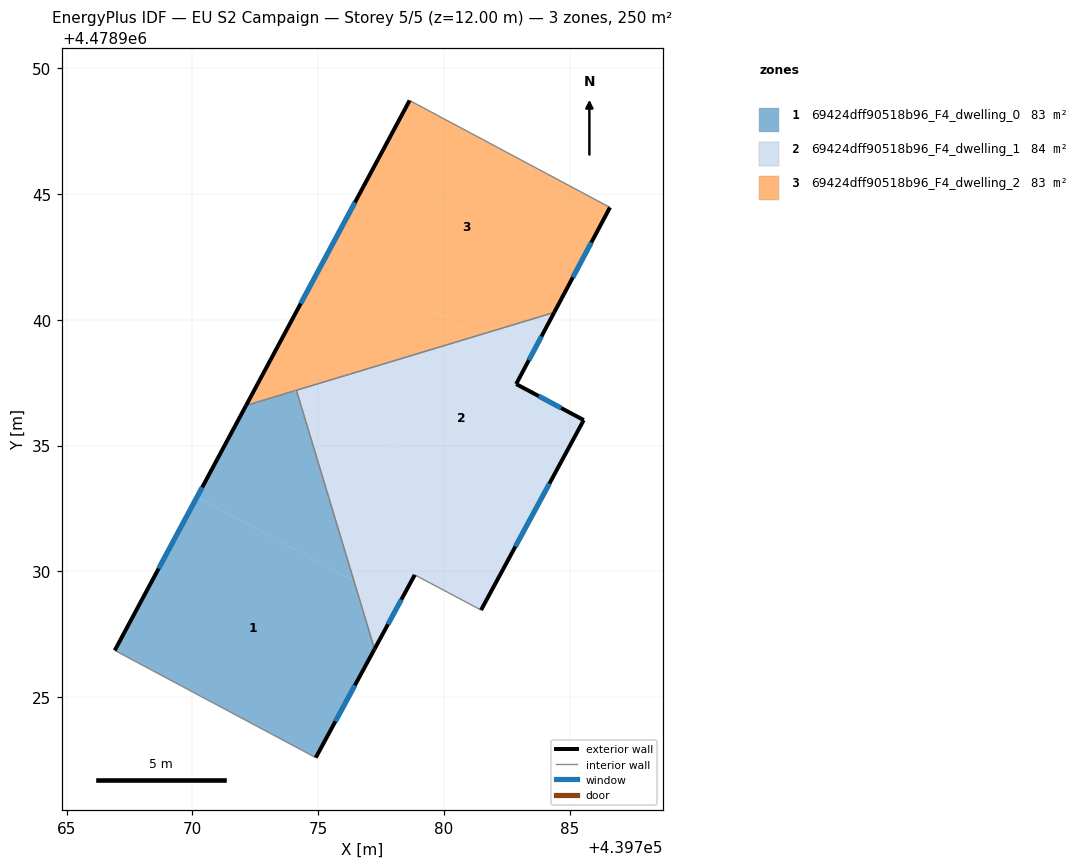
=== STOREY PLAN SPEC (per zone: floor XY polygon, exterior-wall plan segments, windows/doors) ===
zone 1: 69424dff90518b96_F4_dwelling_0  (83.5 m²)
  floor: (439776.42, 4478929.61) (439777.24, 4478926.91) (439774.90, 4478922.60) (439766.92, 4478926.86) (439770.19, 4478932.95)
  floor: (439774.17, 4478937.09) (439776.42, 4478929.61) (439770.19, 4478932.95) (439772.14, 4478936.59) (439774.03, 4478937.16)
  exterior wall: (439772.14, 4478936.59) – (439766.92, 4478926.86)  [11.0 m]
    window: (439770.39, 4478933.34) – (439768.66, 4478930.11)  [3.6 m²]
  exterior wall: (439774.90, 4478922.60) – (439777.24, 4478926.91)  [4.9 m]
    window: (439775.68, 4478924.04) – (439776.46, 4478925.47)  [1.6 m²]
  interior walls: 3
zone 2: 69424dff90518b96_F4_dwelling_1  (83.5 m²)
  floor: (439783.45, 4478932.11) (439781.47, 4478928.46) (439778.84, 4478929.86) (439778.19, 4478928.66) (439776.42, 4478929.61) (439774.17, 4478937.09)
  floor: (439778.19, 4478928.66) (439777.24, 4478926.91) (439776.42, 4478929.61)
  floor: (439783.34, 4478938.33) (439782.87, 4478937.44) (439785.55, 4478936.01) (439783.45, 4478932.11) (439774.17, 4478937.09) (439774.13, 4478937.19) (439781.38, 4478939.38)
  floor: (439784.38, 4478940.29) (439783.34, 4478938.33) (439781.38, 4478939.38)
  exterior wall: (439777.24, 4478926.91) – (439778.84, 4478929.86)  [3.4 m]
    window: (439777.77, 4478927.90) – (439778.30, 4478928.87)  [1.1 m²]
  exterior wall: (439782.87, 4478937.44) – (439784.38, 4478940.29)  [3.2 m]
    window: (439783.37, 4478938.39) – (439783.87, 4478939.34)  [1.1 m²]
  exterior wall: (439785.55, 4478936.01) – (439782.87, 4478937.44)  [3.0 m]
    window: (439784.65, 4478936.49) – (439783.76, 4478936.96)  [1.0 m²]
  exterior wall: (439781.47, 4478928.46) – (439785.55, 4478936.01)  [8.6 m]
    window: (439782.84, 4478930.99) – (439784.19, 4478933.49)  [2.8 m²]
  interior walls: 3
zone 3: 69424dff90518b96_F4_dwelling_2  (83.5 m²)
  floor: (439781.38, 4478939.38) (439774.03, 4478937.16) (439772.80, 4478937.82) (439775.36, 4478942.61)
  floor: (439786.59, 4478944.46) (439784.38, 4478940.29) (439781.38, 4478939.38) (439775.36, 4478942.61) (439778.63, 4478948.71)
  floor: (439774.03, 4478937.16) (439772.14, 4478936.59) (439772.80, 4478937.82)
  exterior wall: (439784.38, 4478940.29) – (439786.59, 4478944.46)  [4.7 m]
    window: (439785.12, 4478941.68) – (439785.85, 4478943.07)  [1.6 m²]
  exterior wall: (439778.63, 4478948.71) – (439772.14, 4478936.59)  [13.8 m]
    window: (439776.46, 4478944.66) – (439774.31, 4478940.64)  [4.5 m²]
  interior walls: 3

=== DERIVED (storey summary) ===
Building: EU S2 Campaign
Storey: 5 of 5  (floor level z = 12.00 m)
Storey gross floor area: 250.5 m²
Zones on this storey: 3
  - 69424dff90518b96_F4_dwelling_0: floor 83.5 m²; exterior wall 15.9 m (47.8 m²); 2 window(s) 5.3 m²; WWR 11.0%
  - 69424dff90518b96_F4_dwelling_1: floor 83.5 m²; exterior wall 18.2 m (54.6 m²); 4 window(s) 6.0 m²; WWR 11.0%
  - 69424dff90518b96_F4_dwelling_2: floor 83.5 m²; exterior wall 18.5 m (55.4 m²); 2 window(s) 6.1 m²; WWR 11.0%
Zone adjacency (shared interzone walls):
  - 69424dff90518b96_F4_dwelling_0 ↔ 69424dff90518b96_F4_dwelling_1
  - 69424dff90518b96_F4_dwelling_0 ↔ 69424dff90518b96_F4_dwelling_2
  - 69424dff90518b96_F4_dwelling_1 ↔ 69424dff90518b96_F4_dwelling_2